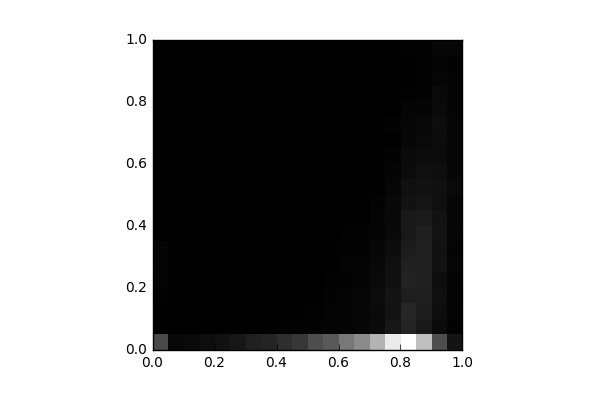

Values plotted in this chart, from the file beside it:
, 0, 1, 2, 3, 4, 5, 6, 7, 8, 9, 10, 11, 12, 13, 14, 15, 16, 17, 18, 19
0, 1099, 13.0, 5.0, 51.0, 76.0, 61.0, 75.0, 8.0, 0.0, 0.0, 0.0, 4.0, 0.0, 0.0, 4.0, 0.0, 8.0, 0.0, 0.0, 23.0
1, 120.0, 2.0, 0.0, 0.0, 0.0, 0.0, 0.0, 0.0, 0.0, 0.0, 0.0, 0.0, 0.0, 0.0, 0.0, 0.0, 0.0, 0.0, 0.0, 0.0
2, 158.0, 3.0, 2.0, 0.0, 2.0, 0.0, 0.0, 0.0, 0.0, 0.0, 0.0, 0.0, 0.0, 0.0, 0.0, 0.0, 0.0, 0.0, 0.0, 0.0
3, 222.0, 0.0, 4.0, 2.0, 1.0, 0.0, 0.0, 0.0, 0.0, 0.0, 0.0, 0.0, 0.0, 0.0, 0.0, 0.0, 0.0, 0.0, 0.0, 0.0
4, 268.0, 6.0, 7.0, 3.0, 1.0, 2.0, 0.0, 0.0, 0.0, 0.0, 0.0, 0.0, 0.0, 0.0, 0.0, 0.0, 0.0, 0.0, 0.0, 0.0
5, 358.0, 5.0, 7.0, 10.0, 2.0, 2.0, 0.0, 0.0, 0.0, 0.0, 0.0, 0.0, 0.0, 0.0, 0.0, 0.0, 0.0, 0.0, 0.0, 0.0
6, 497.0, 10.0, 9.0, 11.0, 12.0, 2.0, 2.0, 0.0, 0.0, 0.0, 0.0, 0.0, 0.0, 0.0, 0.0, 0.0, 0.0, 0.0, 0.0, 0.0
7, 544.0, 25.0, 9.0, 10.0, 5.0, 6.0, 2.0, 4.0, 2.0, 2.0, 0.0, 0.0, 0.0, 0.0, 0.0, 0.0, 0.0, 0.0, 0.0, 0.0
8, 699.0, 32.0, 10.0, 12.0, 12.0, 4.0, 4.0, 1.0, 0.0, 2.0, 2.0, 0.0, 0.0, 0.0, 0.0, 0.0, 0.0, 0.0, 0.0, 0.0
9, 832.0, 38.0, 23.0, 20.0, 14.0, 13.0, 5.0, 4.0, 3.0, 4.0, 4.0, 3.0, 0.0, 0.0, 0.0, 0.0, 0.0, 0.0, 0.0, 0.0
10, 1177, 52.0, 36.0, 22.0, 12.0, 12.0, 11.0, 8.0, 8.0, 0.0, 6.0, 4.0, 0.0, 0.0, 2.0, 0.0, 0.0, 0.0, 0.0, 0.0
11, 1346, 72.0, 65.0, 57.0, 33.0, 28.0, 23.0, 6.0, 15.0, 4.0, 6.0, 4.0, 1.0, 0.0, 0.0, 0.0, 0.0, 0.0, 0.0, 0.0
12, 1805, 83.0, 64.0, 69.0, 46.0, 63.0, 40.0, 36.0, 25.0, 16.0, 11.0, 10.0, 1.0, 2.0, 1.0, 2.0, 0.0, 0.0, 0.0, 0.0
13, 2097, 114.0, 90.0, 101.0, 80.0, 70.0, 57.0, 41.0, 26.0, 12.0, 13.0, 13.0, 0.0, 4.0, 1.0, 2.0, 0.0, 0.0, 0.0, 0.0
14, 2693, 162.0, 163.0, 183.0, 157.0, 132.0, 107.0, 63.0, 60.0, 54.0, 26.0, 15.0, 18.0, 14.0, 2.0, 2.0, 2.0, 0.0, 0.0, 0.0
15, 3537, 351.0, 290.0, 306.0, 253.0, 245.0, 182.0, 145.0, 123.0, 121.0, 94.0, 79.0, 58.0, 28.0, 47.0, 12.0, 12.0, 10.0, 6.0, 15.0
16, 3840, 546.0, 575.0, 453.0, 527.0, 505.0, 433.0, 367.0, 382.0, 275.0, 251.0, 176.0, 154.0, 104.0, 98.0, 83.0, 41.0, 23.0, 28.0, 56.0
17, 2883, 379.0, 448.0, 450.0, 485.0, 503.0, 481.0, 474.0, 416.0, 324.0, 281.0, 249.0, 182.0, 148.0, 129.0, 83.0, 49.0, 52.0, 39.0, 45.0
18, 1177, 157.0, 210.0, 250.0, 204.0, 276.0, 278.0, 301.0, 272.0, 233.0, 249.0, 223.0, 175.0, 183.0, 202.0, 161.0, 144.0, 96.0, 72.0, 118.0
19, 304.0, 54.0, 68.0, 80.0, 66.0, 96.0, 82.0, 107.0, 107.0, 103.0, 142.0, 110.0, 101.0, 108.0, 96.0, 85.0, 80.0, 61.0, 55.0, 118.0
